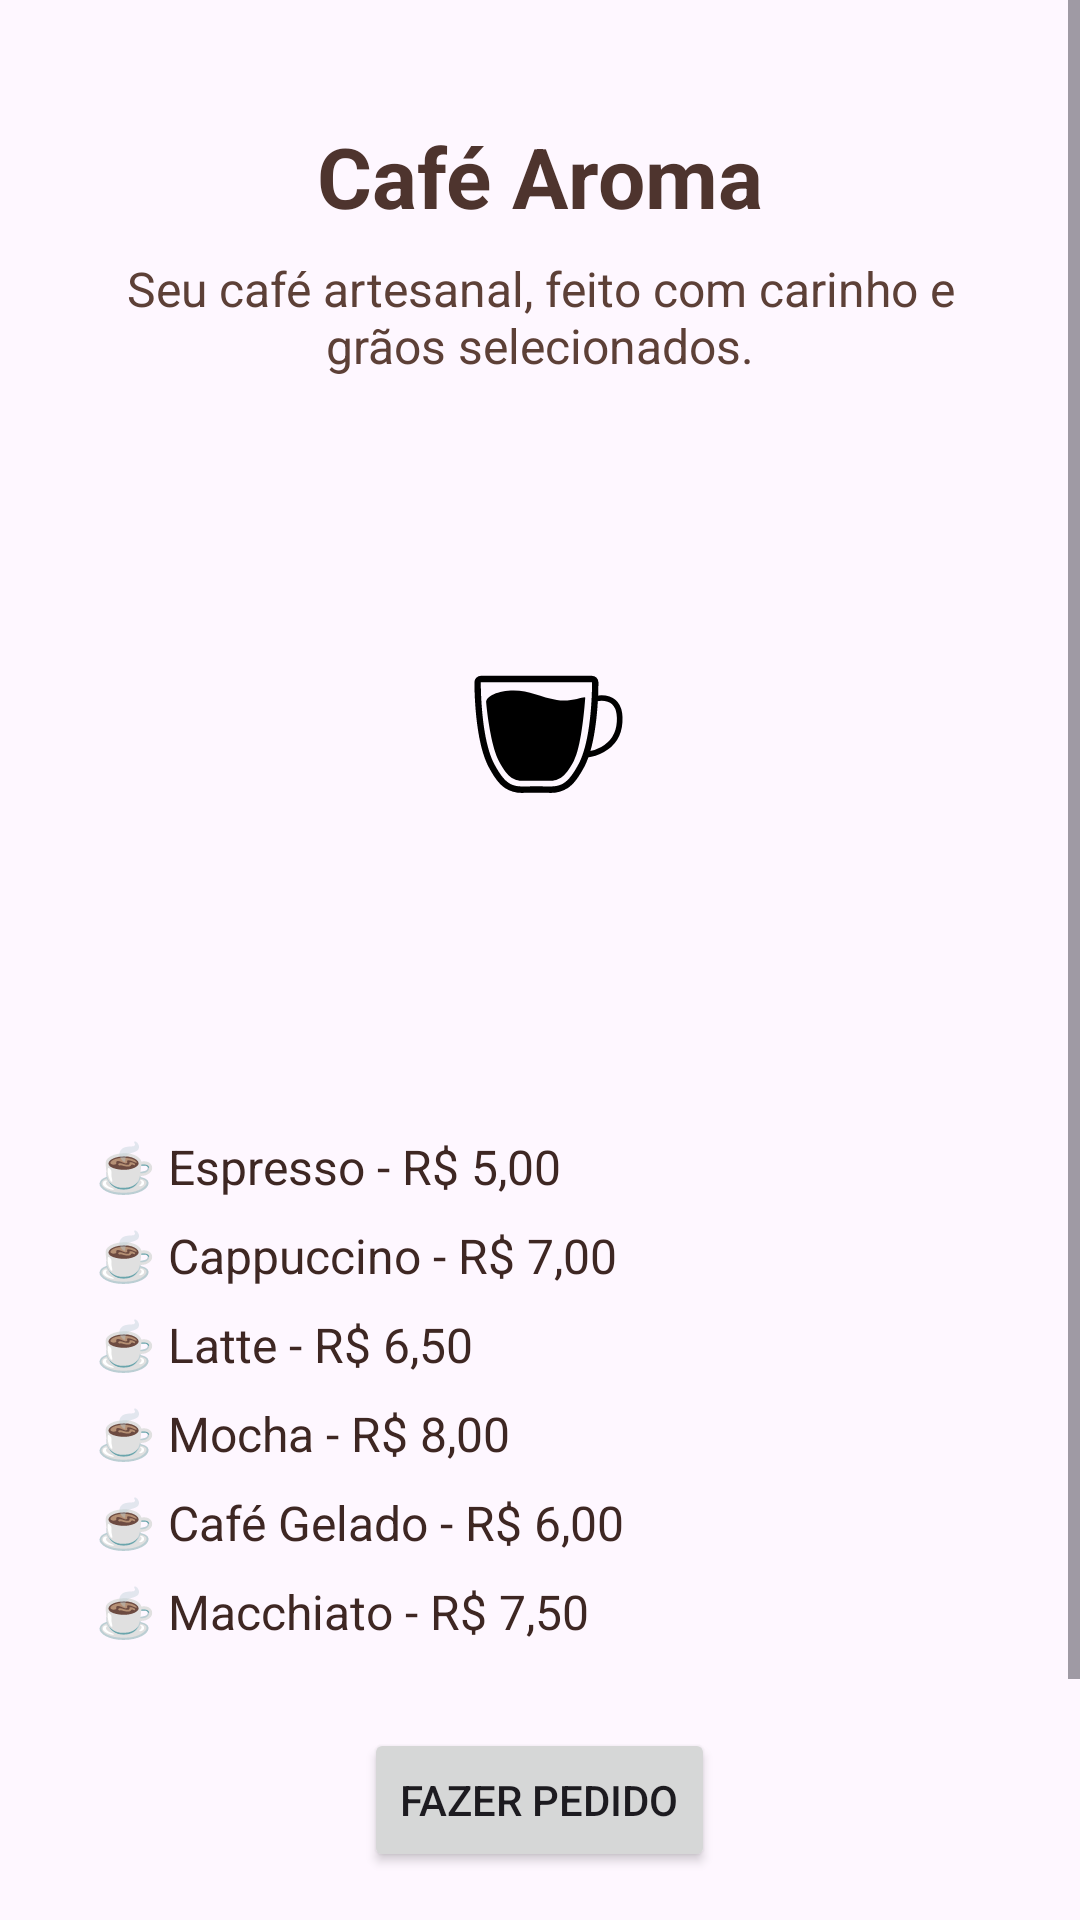

Android layout source for this screen:
<!-- AndroidManifest.xml: application theme Theme.Cafe_aroma -->
<!-- res/layout/activity_main.xml -->
<?xml version="1.0" encoding="utf-8"?>
<androidx.constraintlayout.widget.ConstraintLayout
    xmlns:android="http://schemas.android.com/apk/res/android"
    xmlns:app="http://schemas.android.com/apk/res-auto"
    android:id="@+id/main"
    android:layout_width="match_parent"
    android:layout_height="match_parent">

    <ScrollView
        android:layout_width="match_parent"
        android:layout_height="0dp"
        app:layout_constraintTop_toTopOf="parent"
        app:layout_constraintBottom_toBottomOf="parent">

        <LinearLayout
            android:layout_width="match_parent"
            android:layout_height="wrap_content"
            android:orientation="vertical"
            android:padding="24dp"
            android:gravity="center_horizontal">

            
            <TextView
                android:id="@+id/titleText"
                android:layout_width="wrap_content"
                android:layout_height="wrap_content"
                android:text="Café Aroma"
                android:textSize="28sp"
                android:textStyle="bold"
                android:textColor="#4E342E"
                android:layout_marginTop="16dp" />

            
            <TextView
                android:id="@+id/descriptionText"
                android:layout_width="wrap_content"
                android:layout_height="wrap_content"
                android:text="Seu café artesanal, feito com carinho e grãos selecionados."
                android:textSize="16sp"
                android:textColor="#5D4037"
                android:gravity="center"
                android:layout_marginTop="8dp"
                android:layout_marginBottom="16dp" />

            
            <ImageView
                android:id="@+id/coffeeImage"
                android:layout_width="200dp"
                android:layout_height="200dp"
                android:src="@drawable/full_mug_drink_svgrepo_com"
                android:scaleType="centerInside"
                android:layout_marginBottom="24dp" />

            
            <LinearLayout
                android:id="@+id/menuList"
                android:layout_width="match_parent"
                android:layout_height="wrap_content"
                android:orientation="vertical"
                android:padding="8dp">

                <TextView android:id="@+id/itemEspresso" android:layout_width="wrap_content" android:layout_height="wrap_content" android:text="☕ Espresso - R$ 5,00" style="@style/MenuItem"/>
                <TextView android:id="@+id/itemCappuccino" android:layout_width="wrap_content" android:layout_height="wrap_content" android:text="☕ Cappuccino - R$ 7,00" style="@style/MenuItem"/>
                <TextView android:id="@+id/itemLatte" android:layout_width="wrap_content" android:layout_height="wrap_content" android:text="☕ Latte - R$ 6,50" style="@style/MenuItem"/>
                <TextView android:id="@+id/itemMocha" android:layout_width="wrap_content" android:layout_height="wrap_content" android:text="☕ Mocha - R$ 8,00" style="@style/MenuItem"/>
                <TextView android:id="@+id/itemGelado" android:layout_width="wrap_content" android:layout_height="wrap_content" android:text="☕ Café Gelado - R$ 6,00" style="@style/MenuItem"/>
                <TextView android:id="@+id/itemMacchiato" android:layout_width="wrap_content" android:layout_height="wrap_content" android:text="☕ Macchiato - R$ 7,50" style="@style/MenuItem"/>
            </LinearLayout>

            
            <Button
                android:id="@+id/orderButton"
                android:layout_width="wrap_content"
                android:layout_height="wrap_content"
                android:text="Fazer Pedido"
                android:layout_marginTop="16dp" />

            <Button
                android:id="@+id/btnCarrinho"
                android:layout_width="wrap_content"
                android:layout_height="wrap_content"
                android:text="Ver Carrinho"
                android:layout_marginTop="12dp"
                android:layout_marginBottom="24dp" />
        </LinearLayout>
    </ScrollView>
</androidx.constraintlayout.widget.ConstraintLayout>
<!-- resources referenced by this layout -->
<resources>
  <!-- drawable full_mug_drink_svgrepo_com (drawable) -->
  <vector xmlns:android="http://schemas.android.com/apk/res/android" android:height="60dp" android:viewportHeight="64" android:viewportWidth="64" android:width="60dp">
        
      <path android:fillColor="#FF000000" android:pathData="M10.952,16.427S10.809,36.281 15.747,45.533c3.823,7.164 6.2,7.972 10.557,7.972 1.27,0 2.708,-0.069 4.4,-0.069s3.131,0.069 4.4,0.069c4.367,0 6.773,-0.809 10.606,-7.972C50.665,36.281 50.509,16.427 50.509,16.427L10.952,16.427m0,-2.257L50.509,14.17a2.257,2.257 0,0 1,2.256 2.239c0.007,0.834 0.1,20.54 -5.062,30.189 -2.081,3.888 -3.824,6.124 -5.83,7.478A11.255,11.255 0,0 1,35.108 55.767c-0.618,0 -1.262,-0.015 -1.944,-0.031 -0.777,-0.018 -1.581,-0.037 -2.46,-0.037s-1.683,0.019 -2.46,0.037c-0.68,0.016 -1.323,0.031 -1.939,0.031a11.174,11.174 0,0 1,-6.746 -1.689c-1.991,-1.352 -3.727,-3.588 -5.8,-7.477C8.607,36.949 8.691,17.245 8.691,16.411A2.257,2.257 0,0 1,10.952 14.167Z"/>
        
      <path android:fillColor="#00000000" android:pathData="M51.993,22.267s8.973,-2.243 8.32,8.32S48.719,42.178 48.719,42.178" android:strokeColor="#000000" android:strokeWidth="2"/>
        
      <path android:fillColor="#FF000000" android:pathData="M22.649,19.408c5.531,0 9.728,2.469 15.349,3.354S48.185,21.027 48.091,21.98c-0.4,5.448 -1.566,17.747 -4.068,22.423 -4.405,8.232 -6.69,7.032 -13.356,7.032s-8.914,1.2 -13.307,-7.032C15.021,40.015 13.37,29.657 12.864,23.663 12.693,21.45 17.121,19.408 22.649,19.408Z"/>
      
  </vector>
  <style name="MenuItem" parent="TextAppearance.AppCompat.Body1">
          <item name="android:textSize">16sp</item>
          <item name="android:textColor">#3E2723</item>
          <item name="android:paddingTop">4dp</item>
          <item name="android:paddingBottom">4dp</item>
      </style>
  <style name="Theme.Cafe_aroma" parent="Base.Theme.Cafe_aroma" />
  <style name="Base.Theme.Cafe_aroma" parent="Theme.Material3.DayNight.NoActionBar">
          
          
      </style>
</resources>
